The GitHub repository yuvaadhika/DLV_PEST-TRACK contains a labelled image folder "dataset" with 10 categories: aphids, armyworm, beetle, bollworm, grasshopper, leafhopper, mealybug, mites, stem borer, whitefly. Examples follow, each with its label.

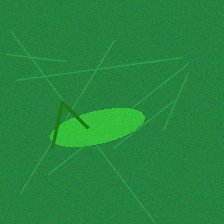
Label: grasshopper

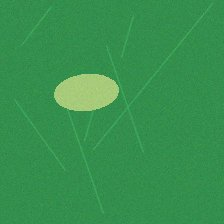
Label: leafhopper

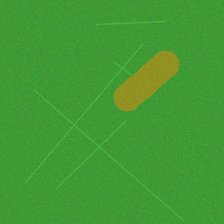
Label: stem borer

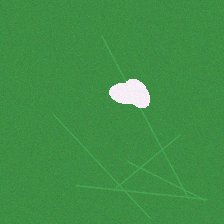
Label: whitefly

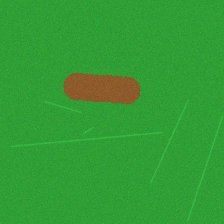
Label: bollworm

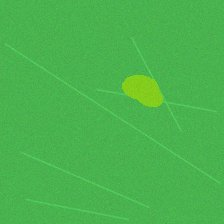
Label: aphids
